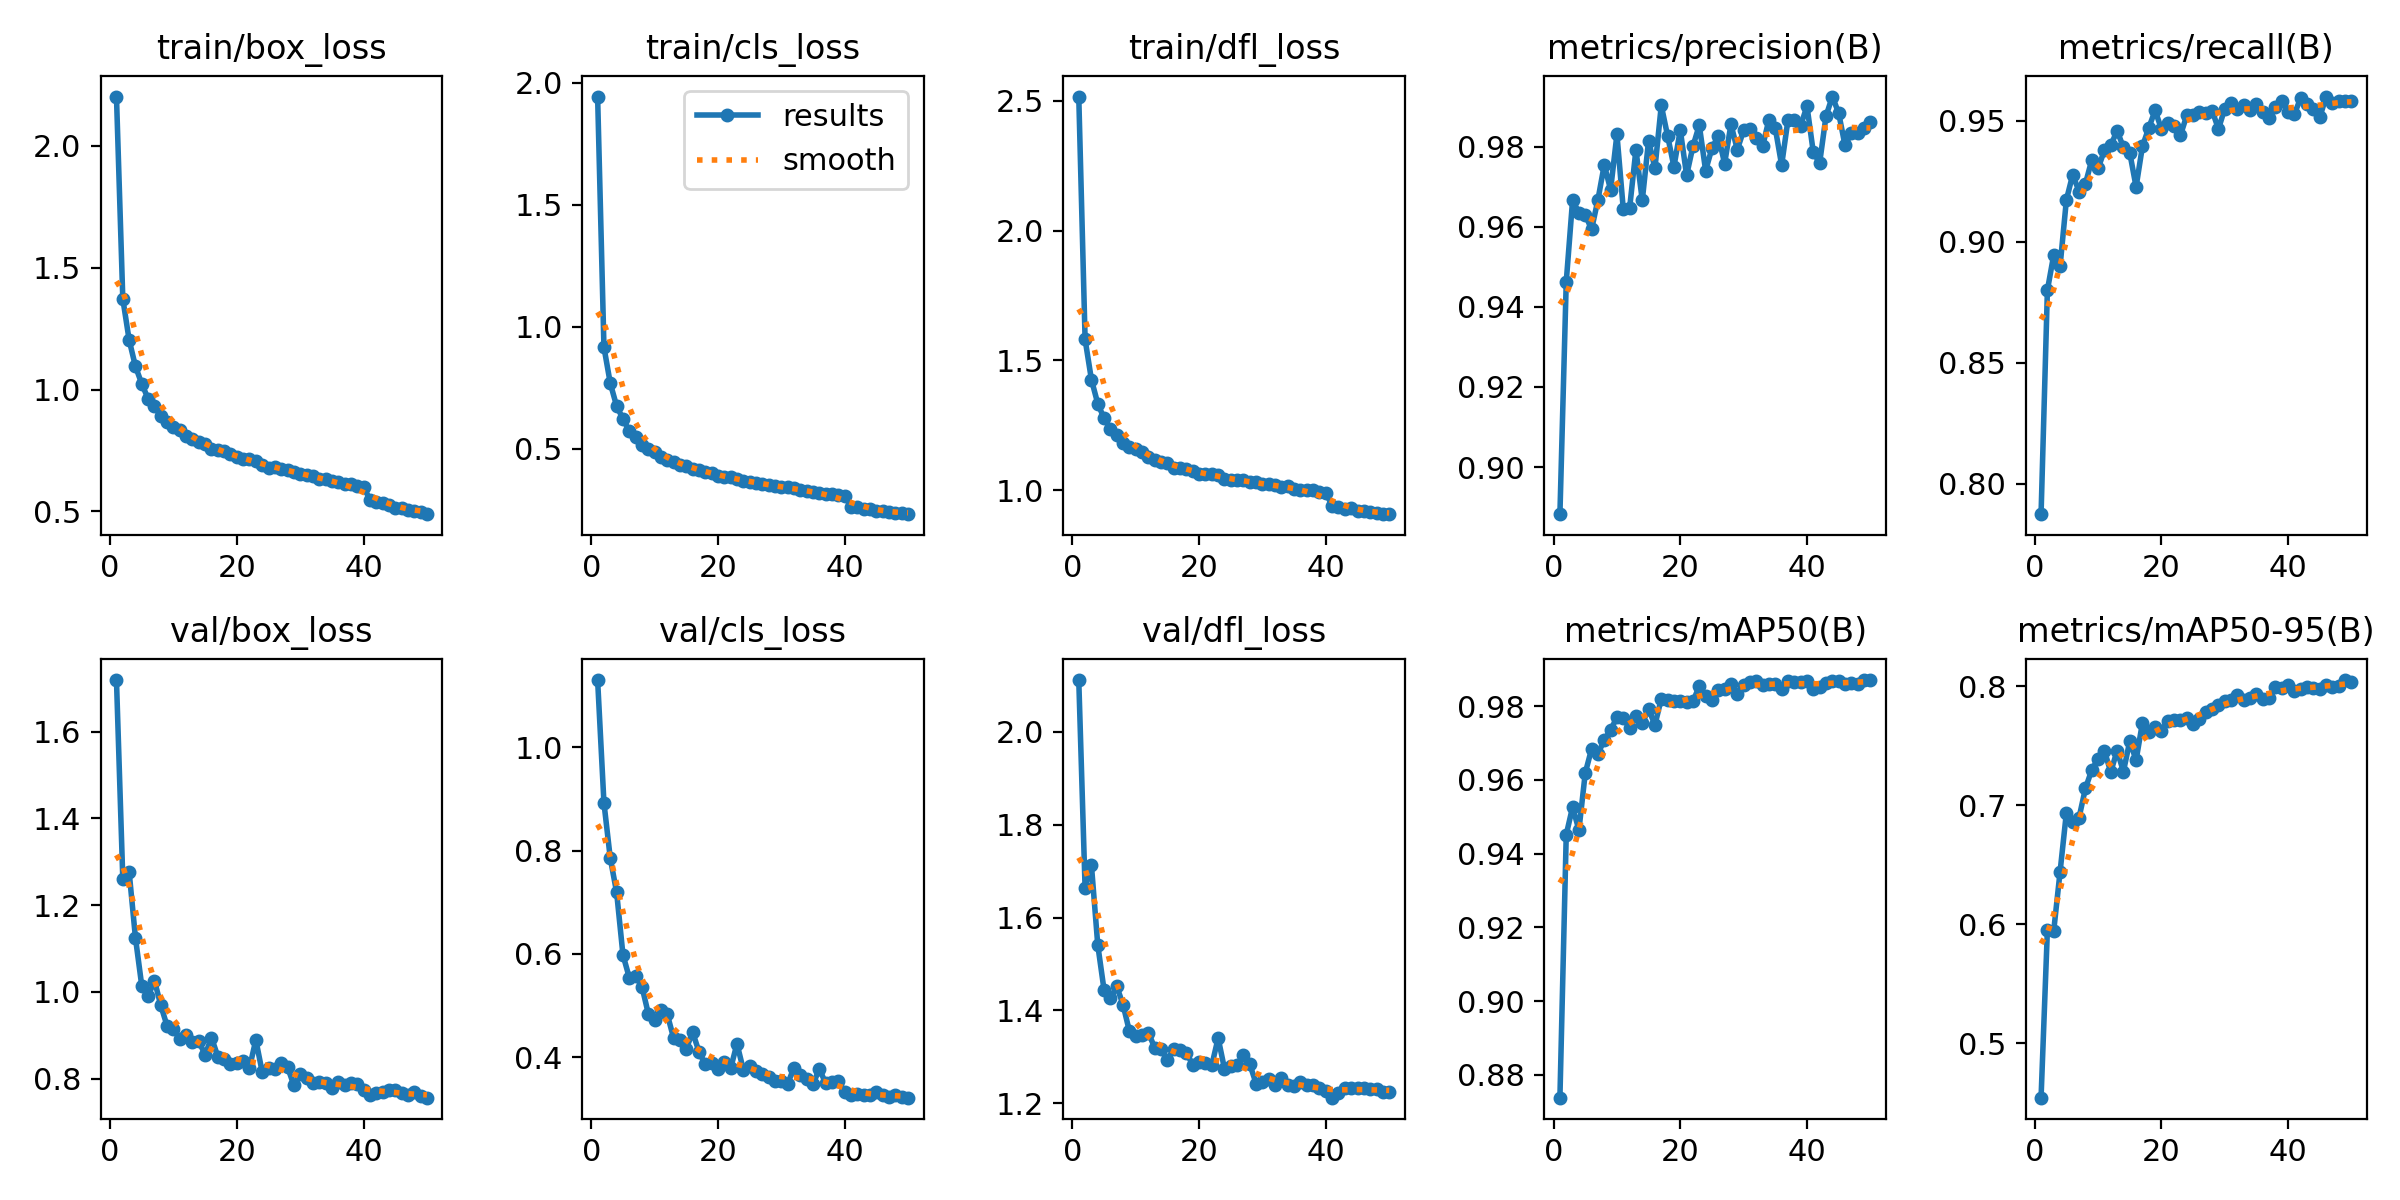

Values plotted in this chart, from the file beside it:
epoch, time, train/box_loss, train/cls_loss, train/dfl_loss, metrics/precision(B), metrics/recall(B), metrics/mAP50(B), metrics/mAP50-95(B), val/box_loss, val/cls_loss, val/dfl_loss, lr/pg0, lr/pg1, lr/pg2
1, 76.8, 2.203, 1.943, 2.516, 0.8882, 0.7875, 0.8738, 0.454, 1.719, 1.131, 2.111, 0.0006657, 0.0006657, 0.0006657
2, 150.2, 1.373, 0.916, 1.58, 0.9463, 0.8801, 0.9451, 0.5951, 1.26, 0.8927, 1.663, 0.001306, 0.001306, 0.001306
3, 222.4, 1.204, 0.7681, 1.426, 0.9666, 0.8946, 0.9526, 0.5945, 1.277, 0.7854, 1.713, 0.00192, 0.00192, 0.00192
4, 294.1, 1.095, 0.675, 1.333, 0.9635, 0.89, 0.9464, 0.6439, 1.124, 0.7195, 1.541, 0.001881, 0.001881, 0.001881
5, 365.7, 1.023, 0.6227, 1.277, 0.9629, 0.9174, 0.9618, 0.6937, 1.013, 0.5982, 1.443, 0.001842, 0.001842, 0.001842
6, 437, 0.9619, 0.5722, 1.236, 0.9594, 0.9278, 0.9684, 0.6861, 0.9899, 0.5541, 1.426, 0.001802, 0.001802, 0.001802
7, 508.7, 0.9317, 0.5473, 1.212, 0.9667, 0.9208, 0.967, 0.6896, 1.026, 0.5574, 1.452, 0.001762, 0.001762, 0.001762
8, 580.2, 0.8897, 0.5174, 1.181, 0.9754, 0.924, 0.9708, 0.714, 0.9684, 0.5365, 1.412, 0.001723, 0.001723, 0.001723
9, 651.4, 0.867, 0.4982, 1.168, 0.9693, 0.9338, 0.9735, 0.7295, 0.9209, 0.4844, 1.355, 0.001683, 0.001683, 0.001683
10, 723.2, 0.8473, 0.4849, 1.157, 0.983, 0.9304, 0.977, 0.739, 0.9148, 0.4718, 1.345, 0.001644, 0.001644, 0.001644
11, 794.4, 0.8332, 0.4677, 1.146, 0.9645, 0.9378, 0.9766, 0.7458, 0.891, 0.4911, 1.347, 0.001604, 0.001604, 0.001604
12, 866.3, 0.8106, 0.4547, 1.126, 0.9646, 0.9398, 0.9741, 0.7278, 0.901, 0.4827, 1.352, 0.001564, 0.001564, 0.001564
13, 937.6, 0.7963, 0.4467, 1.116, 0.9792, 0.9459, 0.9774, 0.7458, 0.8839, 0.4368, 1.319, 0.001525, 0.001525, 0.001525
14, 1009, 0.7866, 0.4344, 1.11, 0.9666, 0.9391, 0.9754, 0.7283, 0.8858, 0.4341, 1.317, 0.001485, 0.001485, 0.001485
15, 1081, 0.775, 0.4289, 1.104, 0.9815, 0.9369, 0.9791, 0.7538, 0.8547, 0.4167, 1.294, 0.001446, 0.001446, 0.001446
16, 1153, 0.7554, 0.4187, 1.087, 0.9746, 0.9227, 0.9749, 0.7378, 0.8943, 0.4485, 1.317, 0.001406, 0.001406, 0.001406
17, 1225, 0.7506, 0.4133, 1.084, 0.9903, 0.9395, 0.982, 0.7692, 0.8507, 0.4105, 1.315, 0.001366, 0.001366, 0.001366
18, 1297, 0.7461, 0.4047, 1.081, 0.9827, 0.947, 0.9815, 0.7616, 0.8441, 0.3858, 1.308, 0.001327, 0.001327, 0.001327
19, 1368, 0.7351, 0.3989, 1.072, 0.975, 0.9543, 0.9814, 0.7655, 0.8326, 0.3896, 1.283, 0.001287, 0.001287, 0.001287
20, 1440, 0.7222, 0.3894, 1.064, 0.9841, 0.9466, 0.9813, 0.7625, 0.8358, 0.3779, 1.289, 0.001248, 0.001248, 0.001248
21, 1512, 0.7128, 0.3839, 1.062, 0.9729, 0.9491, 0.9811, 0.7709, 0.8414, 0.3904, 1.287, 0.001208, 0.001208, 0.001208
22, 1584, 0.7139, 0.383, 1.062, 0.9801, 0.9477, 0.9813, 0.7717, 0.8248, 0.3783, 1.282, 0.001168, 0.001168, 0.001168
23, 1656, 0.7078, 0.3763, 1.057, 0.9853, 0.944, 0.9854, 0.7715, 0.8891, 0.426, 1.341, 0.001129, 0.001129, 0.001129
24, 1727, 0.6892, 0.3699, 1.044, 0.974, 0.9523, 0.9828, 0.773, 0.8152, 0.3757, 1.275, 0.001089, 0.001089, 0.001089
25, 1799, 0.6794, 0.3636, 1.037, 0.9796, 0.9523, 0.9816, 0.7686, 0.8243, 0.3838, 1.28, 0.00105, 0.00105, 0.00105
26, 1871, 0.682, 0.3594, 1.039, 0.9827, 0.9539, 0.9845, 0.7725, 0.8216, 0.373, 1.283, 0.00101, 0.00101, 0.00101
27, 1942, 0.6754, 0.3577, 1.038, 0.9758, 0.9533, 0.9847, 0.7785, 0.8367, 0.3667, 1.304, 0.0009704, 0.0009704, 0.0009704
28, 2014, 0.6685, 0.3524, 1.032, 0.9856, 0.9543, 0.9859, 0.7812, 0.8268, 0.3611, 1.284, 0.0009308, 0.0009308, 0.0009308
29, 2085, 0.6631, 0.3469, 1.03, 0.9792, 0.9466, 0.9832, 0.7842, 0.7845, 0.3545, 1.243, 0.0008912, 0.0008912, 0.0008912
30, 2157, 0.6546, 0.3438, 1.022, 0.9841, 0.9551, 0.9858, 0.7873, 0.8098, 0.3536, 1.246, 0.0008516, 0.0008516, 0.0008516
31, 2229, 0.6497, 0.3415, 1.022, 0.9843, 0.9575, 0.9864, 0.7887, 0.8008, 0.3485, 1.254, 0.000812, 0.000812, 0.000812
32, 2300, 0.644, 0.3379, 1.019, 0.9823, 0.955, 0.9868, 0.7924, 0.7886, 0.3798, 1.239, 0.0007724, 0.0007724, 0.0007724
33, 2371, 0.6332, 0.3312, 1.011, 0.9801, 0.9567, 0.9857, 0.7888, 0.791, 0.3655, 1.255, 0.0007328, 0.0007328, 0.0007328
34, 2443, 0.6313, 0.3275, 1.014, 0.9868, 0.9547, 0.9859, 0.7897, 0.7896, 0.3571, 1.241, 0.0006932, 0.0006932, 0.0006932
35, 2514, 0.6243, 0.3236, 1.005, 0.9846, 0.9571, 0.986, 0.793, 0.7783, 0.3475, 1.237, 0.0006536, 0.0006536, 0.0006536
36, 2586, 0.6192, 0.32, 1.002, 0.9754, 0.9536, 0.9846, 0.7894, 0.7921, 0.3773, 1.245, 0.000614, 0.000614, 0.000614
37, 2657, 0.6117, 0.313, 0.9996, 0.9867, 0.9513, 0.9869, 0.7904, 0.7846, 0.3494, 1.239, 0.0005744, 0.0005744, 0.0005744
38, 2728, 0.6121, 0.316, 1.001, 0.9866, 0.9559, 0.9865, 0.7991, 0.789, 0.352, 1.24, 0.0005348, 0.0005348, 0.0005348
39, 2800, 0.6039, 0.3094, 0.993, 0.9852, 0.9583, 0.9866, 0.7986, 0.7871, 0.3541, 1.234, 0.0004952, 0.0004952, 0.0004952
40, 2872, 0.6004, 0.3066, 0.9903, 0.9901, 0.9535, 0.9868, 0.8008, 0.7739, 0.3321, 1.227, 0.0004556, 0.0004556, 0.0004556
41, 2944, 0.5482, 0.2632, 0.9394, 0.9786, 0.9529, 0.9846, 0.7957, 0.7629, 0.3264, 1.212, 0.000416, 0.000416, 0.000416
42, 3016, 0.5384, 0.2601, 0.9337, 0.9759, 0.9596, 0.9851, 0.798, 0.7669, 0.3283, 1.223, 0.0003764, 0.0003764, 0.0003764
43, 3087, 0.533, 0.2551, 0.9288, 0.9876, 0.9568, 0.9863, 0.7997, 0.7683, 0.3269, 1.234, 0.0003368, 0.0003368, 0.0003368
44, 3158, 0.5257, 0.2533, 0.9299, 0.9925, 0.955, 0.9869, 0.7985, 0.7724, 0.3266, 1.233, 0.0002972, 0.0002972, 0.0002972
45, 3229, 0.5155, 0.2468, 0.9216, 0.9884, 0.9515, 0.9867, 0.798, 0.7725, 0.332, 1.234, 0.0002576, 0.0002576, 0.0002576
46, 3300, 0.5142, 0.2451, 0.9186, 0.9803, 0.96, 0.9859, 0.8008, 0.7674, 0.3267, 1.233, 0.000218, 0.000218, 0.000218
47, 3372, 0.5043, 0.2391, 0.9175, 0.9833, 0.9575, 0.9862, 0.7992, 0.7616, 0.3227, 1.231, 0.0001784, 0.0001784, 0.0001784
48, 3443, 0.501, 0.2386, 0.9103, 0.9835, 0.9583, 0.9861, 0.8004, 0.7679, 0.3271, 1.23, 0.0001388, 0.0001388, 0.0001388
49, 3514, 0.4955, 0.2352, 0.9084, 0.9848, 0.9584, 0.9871, 0.8052, 0.76, 0.3234, 1.224, 9.92e-05, 9.92e-05, 9.92e-05
50, 3585, 0.4882, 0.2321, 0.9075, 0.9861, 0.9583, 0.987, 0.8036, 0.7558, 0.3215, 1.225, 5.96e-05, 5.96e-05, 5.96e-05
